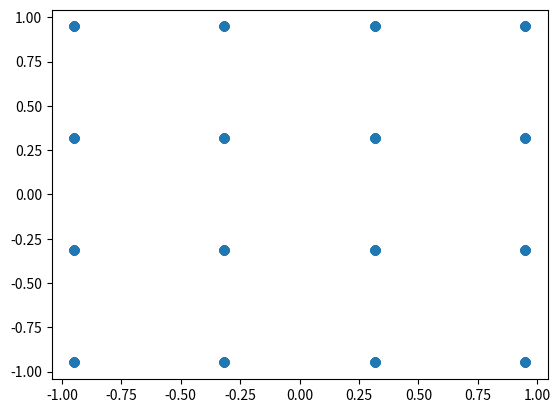
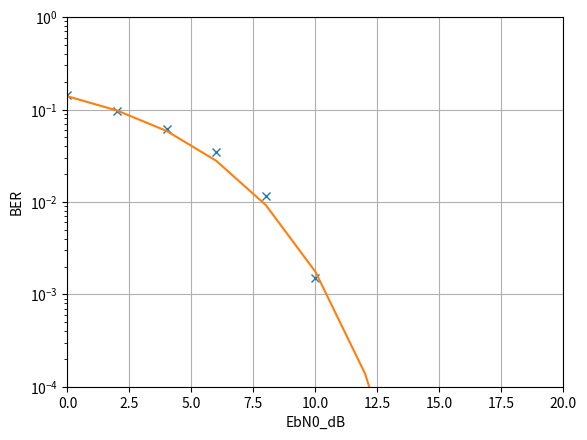

Write Python code to recreate these figures, in order.
# -*- coding: utf-8 -*-
"""
Created on Mon Oct 26 17:47:06 2020

@author: Alvaro Guilherme
"""

import numpy as np
from matplotlib import pyplot as plt
import math
from sympy.combinatorics.graycode import GrayCode
from scipy.special import erf

#%% Setando os bits
#Quantidade de bits gerados
n = 10**3
#Quantidade de símbolos
M = 16
#Bits por símbolo
b = math.log(M,2)
cont = math.sqrt(M)

#%% Gerando bits no código Gray
a = GrayCode(int(b/2))
a2 = GrayCode(int(b))
bits = list(a.generate_gray())
bits2 = list(a2.generate_gray())

#%% Eb e Dmin
#Energia média unitária
ex = 1
#Energia de bit média
eb = ex/b

#%% Constelação
#Distância entre os símbolos
dmin = math.sqrt((6*ex)/(M-1)); 
#Gerar constelação
d = np.arange(-(cont-1),cont,2)  
d = np.array(d)*dmin/2
dj = d*1j
d2 = []
aux3 = 1
for i in range(len(d)):
    for j in range(len(dj)):
            d2.append(d[i]+(dj[j]*aux3))
    aux3 *= -1
d2 = np.array(d2)

#%% Sequência de bits transmitidos    
#Gerando bits    
data = np.random.randint(0, high=2, size=(int((n*b)),1))
data_aux = np.reshape(data,(int(n),int(b)))
#Separando em fase e quadratura
data_pha = []
data_qua = []
for i in range(int(n)):
    aux = ''
    aux2 = ''
    for  j in range(int(b)):
        if j < b/2:
            aux = aux + str(data_aux[i][j])
        else:
            aux2 = aux2 + str(data_aux[i][j])
    data_pha.append(aux)
    data_qua.append(aux2)
#Juntando no vetor de bits transmitidos
x_b = []
for k in range(len(data_pha)):
    x_b.append(data_pha[k] + data_qua[k])
    
#%% Sequência de símbolos transmitidos
#Recebendo índice do bit correspondente ao código Gray 
x_pha_aux = []
x_qua_aux = []
for k in data_pha:
    x_pha_aux.append(bits.index(k))
for k in data_qua:
    x_qua_aux.append(bits.index(k))
    
x_pha_aux = np.array(x_pha_aux)
x_qua_aux = np.array(x_qua_aux)

#Mapeando os bits em símbolos
x_pha = (2*x_pha_aux - (cont-1))*dmin/2
x_qua = (2*x_qua_aux - (cont-1))*dmin/2
x = x_pha + 1j*x_qua
            
#%% EbN0 e SNR
ebn0_db = np.arange(0,21,2)
ebn0 = 10**(ebn0_db/10)
n0 = eb/ebn0
sigma = np.sqrt(n0)
snr = ex/(sigma**2)

#%% Vetor Sinal recebido+Ruído e BER
ber = []
for i in range(len(sigma)):
    y_b = []
    bits_e = 0
    #Sequência de ruído AWGN
    v = (sigma[i]/np.sqrt(2)) * (np.random.randn(n,1)+1j*np.random.randn(n,1))
    #Sequência de símbolos recebidos (Transmitidos+Ruído)
    y = []
    for j in range(len(v)):
        y.append(x[j] + v[j])
    y = np.array(y)
    #Distância Euclidiana   
    for q in range(len(y)):       
        l = np.argmin(abs(y[q] - d2))
        y_b.append(bits2[l])
    #BER
    for k in range(len(y_b)):
        for q in range(int(b)):
            if y_b[k][q] != x_b[k][q]:
                bits_e += 1           
    print(bits_e)
    ber.append(bits_e/(n*b))
    
#%% Probabilidade de erro de bit
def qfunc(arg):
    return 0.5-0.5*erf(arg/1.414)
pe = (4*(1-(1/np.sqrt(M)))*qfunc(np.sqrt((3/(M-1))*snr)))/b

#%% Gráficos
#Símbolos transmitidos
plt.scatter(np.real(x),np.imag(x))
plt.show()
plt.grid()
#BER/EbN0_db
ax_x = ebn0_db
ax_y = ber
plt.plot(ax_x,ax_y,'x')
# plt.show()
ax_x2 = ebn0_db
ax_y2 = pe
plt.plot(ax_x2,ax_y2)
plt.yscale('log')
plt.xlabel('EbN0_dB')
plt.ylabel('BER')
plt.ylim(10**-4,1)
plt.xlim(0,20)
plt.show()
